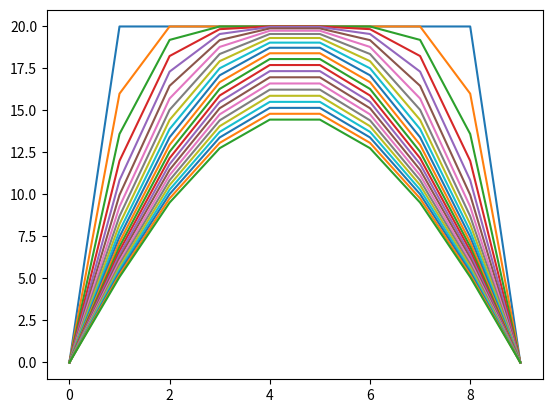

This figure's Python source:
import numpy as np
from pprint import pprint
import matplotlib.pyplot as plt

l = 50
dx = 5
dt = int(5)
alpha = 1
minutos = 2
fo = float(alpha*dt)/(dx**2)

initial = [20.0]* int(l/dx)
initial[0] = 0.0
initial[-1] = 0.0

timeline = []
timeline.append(initial)

print("Initial", initial)
print("Timeline", timeline)

print(fo)

for t in range(1, int(60/dt) * minutos):
  print("T: ", t)
  prev = timeline[t - 1]
  print(prev)

#   # print("t", t, "prev" , prev)
#   # print(prev)
  new = prev[:]
  plt.plot(new)
  plt.show()
  for i in range (1, len(prev) - 1):
    new[i] = fo * (prev[i + 1] + prev[i - 1]) + ((1 - (2 * fo)) * prev[i])

  timeline.append(new)

print('\n')
pprint(timeline)
